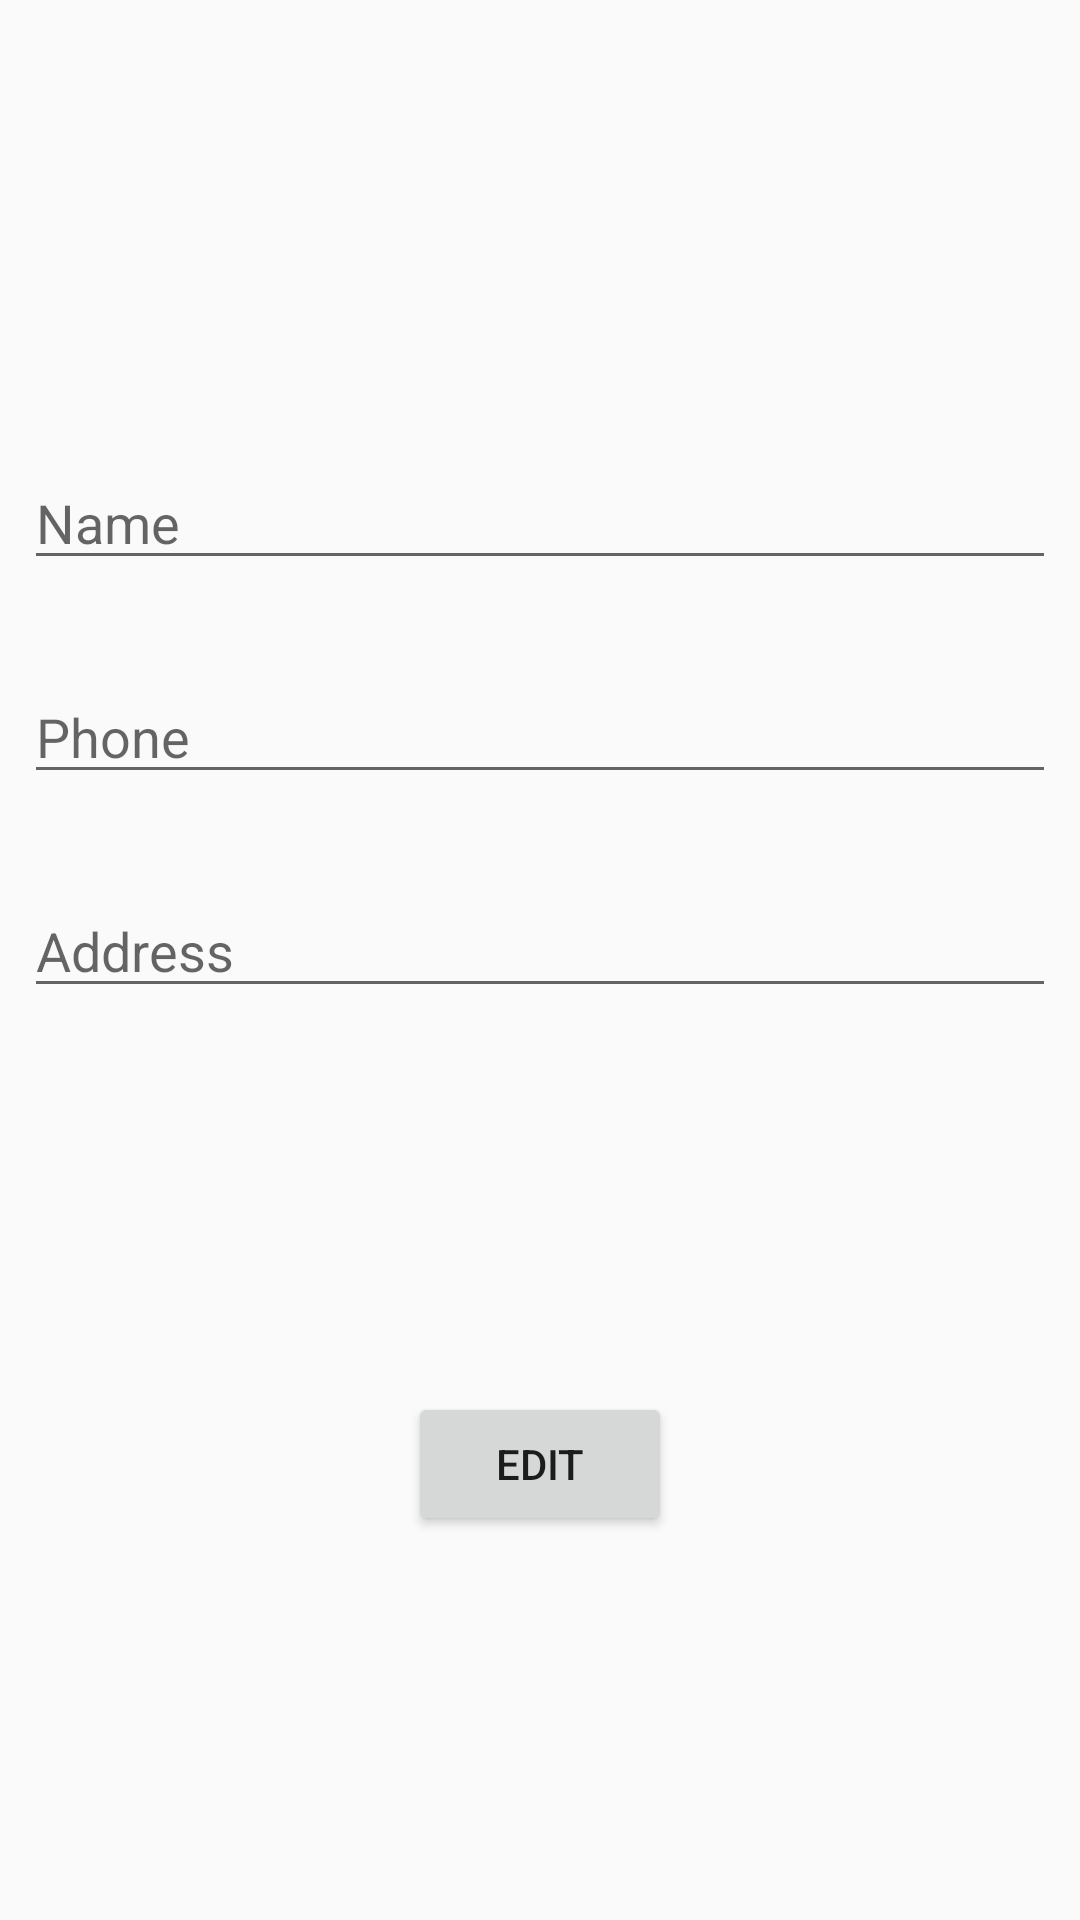

This screen was rendered from an Android layout file. Write that file and the resources it references.
<!-- AndroidManifest.xml: application theme AppTheme -->
<!-- res/layout/activity_profile.xml -->
<?xml version="1.0" encoding="utf-8"?>
<android.support.constraint.ConstraintLayout xmlns:android="http://schemas.android.com/apk/res/android"
    xmlns:app="http://schemas.android.com/apk/res-auto"
    xmlns:tools="http://schemas.android.com/tools"
    android:layout_width="match_parent"
    android:layout_height="match_parent"
    tools:context=".Customers.Activities.ProfileActivity">

    <EditText
        android:id="@+id/pName"
        android:layout_width="0dp"
        android:layout_height="wrap_content"
        android:layout_marginStart="8dp"
        android:layout_marginTop="152dp"
        android:layout_marginEnd="8dp"
        android:ems="10"
        android:inputType="textPersonName"
        android:hint="Name"
        app:layout_constraintEnd_toEndOf="parent"
        app:layout_constraintHorizontal_bias="0.0"
        app:layout_constraintStart_toStartOf="parent"
        app:layout_constraintTop_toTopOf="parent" />

    <EditText
        android:id="@+id/pPhone"
        android:layout_width="0dp"
        android:layout_height="wrap_content"
        android:layout_marginTop="30dp"
        android:ems="10"
        android:inputType="textPersonName"
        android:hint="Phone"
        app:layout_constraintEnd_toEndOf="@+id/pName"
        app:layout_constraintStart_toStartOf="@+id/pName"
        app:layout_constraintTop_toBottomOf="@+id/pName" />

    <EditText
        android:id="@+id/pAddress"
        android:layout_width="0dp"
        android:layout_height="wrap_content"
        android:layout_marginTop="30dp"
        android:ems="10"
        android:inputType="textPersonName"
        android:hint="Address"
        app:layout_constraintEnd_toEndOf="@+id/pPhone"
        app:layout_constraintStart_toStartOf="@+id/pPhone"
        app:layout_constraintTop_toBottomOf="@+id/pPhone" />

    <Button
        android:id="@+id/pEdit"
        android:layout_width="wrap_content"
        android:layout_height="wrap_content"
        android:layout_marginStart="8dp"
        android:layout_marginTop="8dp"
        android:layout_marginEnd="8dp"
        android:layout_marginBottom="8dp"
        android:text="Edit"
        app:layout_constraintBottom_toBottomOf="parent"
        app:layout_constraintEnd_toEndOf="parent"
        app:layout_constraintStart_toStartOf="parent"
        app:layout_constraintTop_toBottomOf="@+id/pAddress" />
</android.support.constraint.ConstraintLayout>
<!-- resources referenced by this layout -->
<resources>
  <style name="AppTheme" parent="Theme.AppCompat.Light.DarkActionBar">
          
          <item name="colorPrimary">@color/colorPrimary</item>
          <item name="colorPrimaryDark">@color/colorPrimaryDark</item>
          <item name="colorAccent">@color/colorAccent</item>
          <item name="android:statusBarColor" tools:ignore="NewApi">#379EFD</item>
          <item name="android:navigationBarColor" tools:ignore="NewApi">#379EFD</item>
  
      </style>
  <color name="colorPrimary">#379EFD</color>
  <color name="colorPrimaryDark">#FDFDFE</color>
  <color name="colorAccent">#379EFD</color>
</resources>
